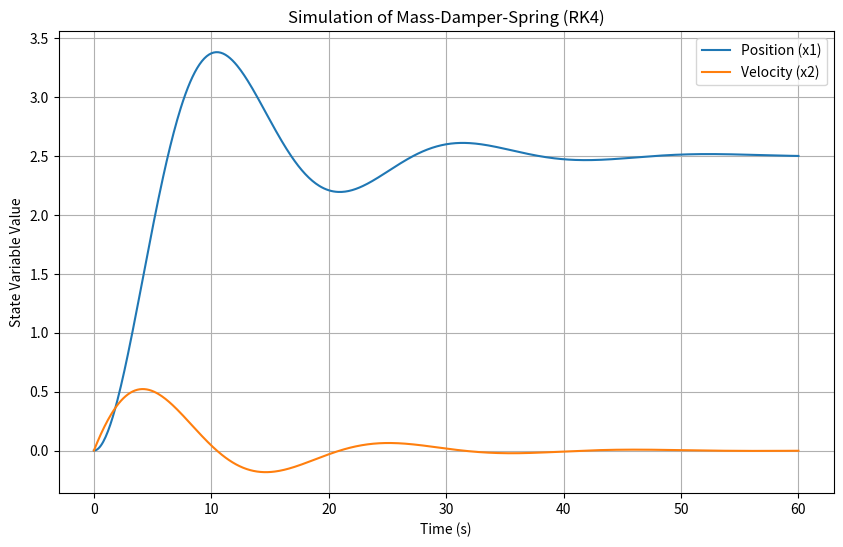

Reproduce this figure in Python.
import numpy as np
import matplotlib.pyplot as plt

def mydiff(x, t):
    c = 4  # damper constant
    k = 2  # spring constant
    m = 20 # mass
    F = 5  # force

    dx1dt = x[1]
    dx2dt = (F - c * x[1] - k * x[0]) / m

    return np.array([dx1dt, dx2dt])

# --- Runge-Kutta 4th Order Solver (RK4) ---
def rk4_solver(func, x_init, time):
    
    N = len(time)
    h = time[1] - time[0]
    n_dim = len(x_init)

    # Initialize the solution array
    x_sol = np.zeros((N, n_dim))
    x_sol[0] = np.array(x_init)

    # Main RK4 loop
    for i in range(N - 1):
        t_n = time[i]
        x_n = x_sol[i]

        # RK4 steps
        k1 = h * func(x_n, t_n)
        k2 = h * func(x_n + 0.5 * k1, t_n + 0.5 * h)
        k3 = h * func(x_n + 0.5 * k2, t_n + 0.5 * h)
        k4 = h * func(x_n + k3, t_n + h)

        # Update the state
        x_sol[i+1] = x_n + (k1 + 2*k2 + 2*k3 + k4) / 6.0

    return x_sol

# --- Initialization ---
start_time = 0.0
stop_time = 60.0
increment = 0.1
# Initial conditions: [position, velocity]
x_init = [0.0, 0.0]

time = np.arange(start_time, stop_time + increment/2, increment)

# --- Solve ODE ---
x = rk4_solver(mydiff, x_init, time)

x1 = x[:, 0] # Position
x2 = x[:, 1] # Velocity

plt.figure(figsize=(10, 6))
plt.plot(time, x1, label="Position (x1)")
plt.plot(time, x2, label="Velocity (x2)")
plt.title('Simulation of Mass-Damper-Spring (RK4)')
plt.xlabel('Time (s)')
plt.ylabel('State Variable Value')
plt.legend()
plt.grid(True)
plt.show()
